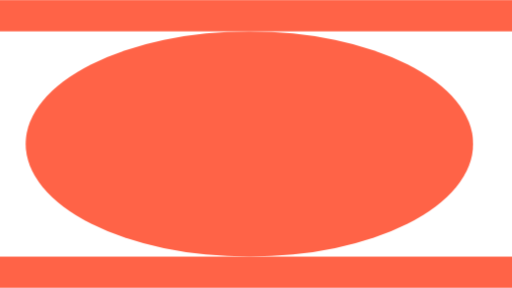
t = 0.00 s
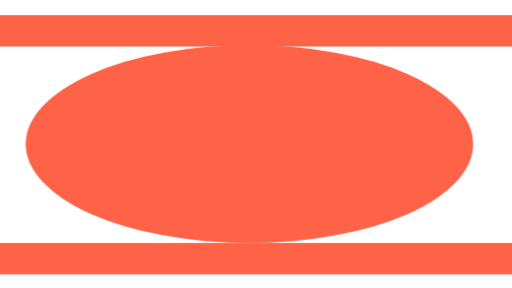
t = 1.40 s
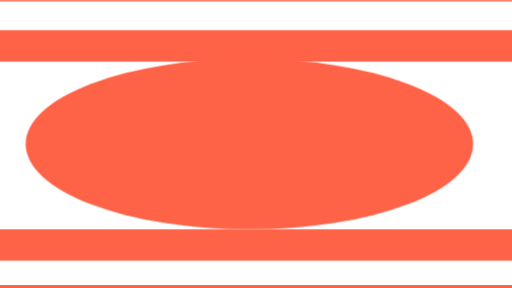
t = 2.80 s
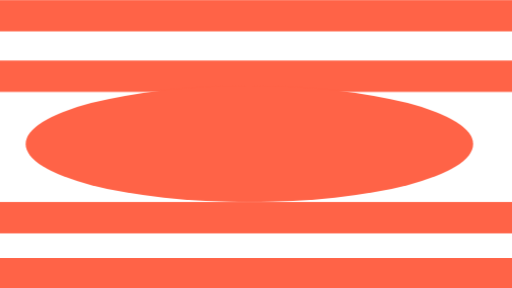
t = 5.60 s
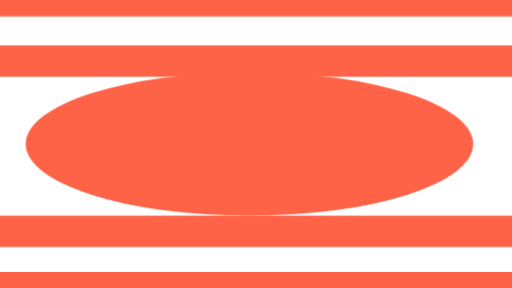
t = 7.20 s
t = 8.80 s: frame unchanged from t = 2.80 s, image omitted

The animated SVG that drew these frames (rendered in a browser with its animation timeline set to each time). Animation: 3 CSS @keyframes rules; frames cover the first 8.80 s, repeats indefinitely.

<svg id="animation" xmlns="http://www.w3.org/2000/svg" xmlns:xlink="http://www.w3.org/1999/xlink" viewBox="0 0 1920 1080" shape-rendering="geometricPrecision" text-rendering="geometricPrecision">
<style><![CDATA[
#animation-u-top_to {animation: animation-u-top_to__to 12000ms linear infinite normal forwards}@keyframes animation-u-top_to__to { 0% {transform: translate(960px,-54.709349px)} 46.666667% {transform: translate(960px,172.334198px)} 100% {transform: translate(960px,-54.709349px)}} #animation-u-bottom_to {animation: animation-u-bottom_to__to 12000ms linear infinite normal forwards}@keyframes animation-u-bottom_to__to { 0% {transform: translate(960px,1126.071778px)} 46.666667% {transform: translate(960px,921.238874px)} 100% {transform: translate(960px,1126.071806px)}} #animation-s-ellipse1_ts {animation: animation-s-ellipse1_ts__ts 12000ms linear infinite normal forwards}@keyframes animation-s-ellipse1_ts__ts { 0% {transform: translate(935.321336px,540px) scale(1,1.01966)} 46.666667% {transform: translate(935.321336px,540px) scale(1,0.525171)} 100% {transform: translate(935.321336px,540px) scale(1,1.01966)}}
]]></style>
<g id="animation-u-top_to" transform="translate(960,-54.709349)"><g id="animation-u-top" transform="translate(-960,54.709503)"><rect id="animation-s-rect1" width="1920" height="117.624679" rx="0" ry="0" transform="translate(0 0.000001)" fill="#ff6347" stroke-width="0"/><rect id="animation-s-rect2" width="1920" height="117.624679" rx="0" ry="0" transform="translate(0-227.043701)" fill="#ff6347" stroke-width="0"/></g></g><g id="animation-u-bottom_to" transform="translate(960,1126.071778)"><g id="animation-u-bottom" transform="translate(-960,-1126.071777)"><rect id="animation-s-rect3" width="1920" height="117.624679" rx="0" ry="0" transform="translate(0 1172.143791)" fill="#ff6347" stroke-width="0"/><rect id="animation-s-rect4" width="1920" height="117.624679" rx="0" ry="0" transform="translate(0 962.375151)" fill="#ff6347" stroke-width="0"/></g></g><g id="animation-s-ellipse1_ts" transform="translate(935.321336,540) scale(1,1.01966)"><ellipse id="animation-s-ellipse1" rx="839.074551" ry="414.231362" transform="translate(0,0)" fill="#ff6347" stroke-width="0"/></g></svg>
